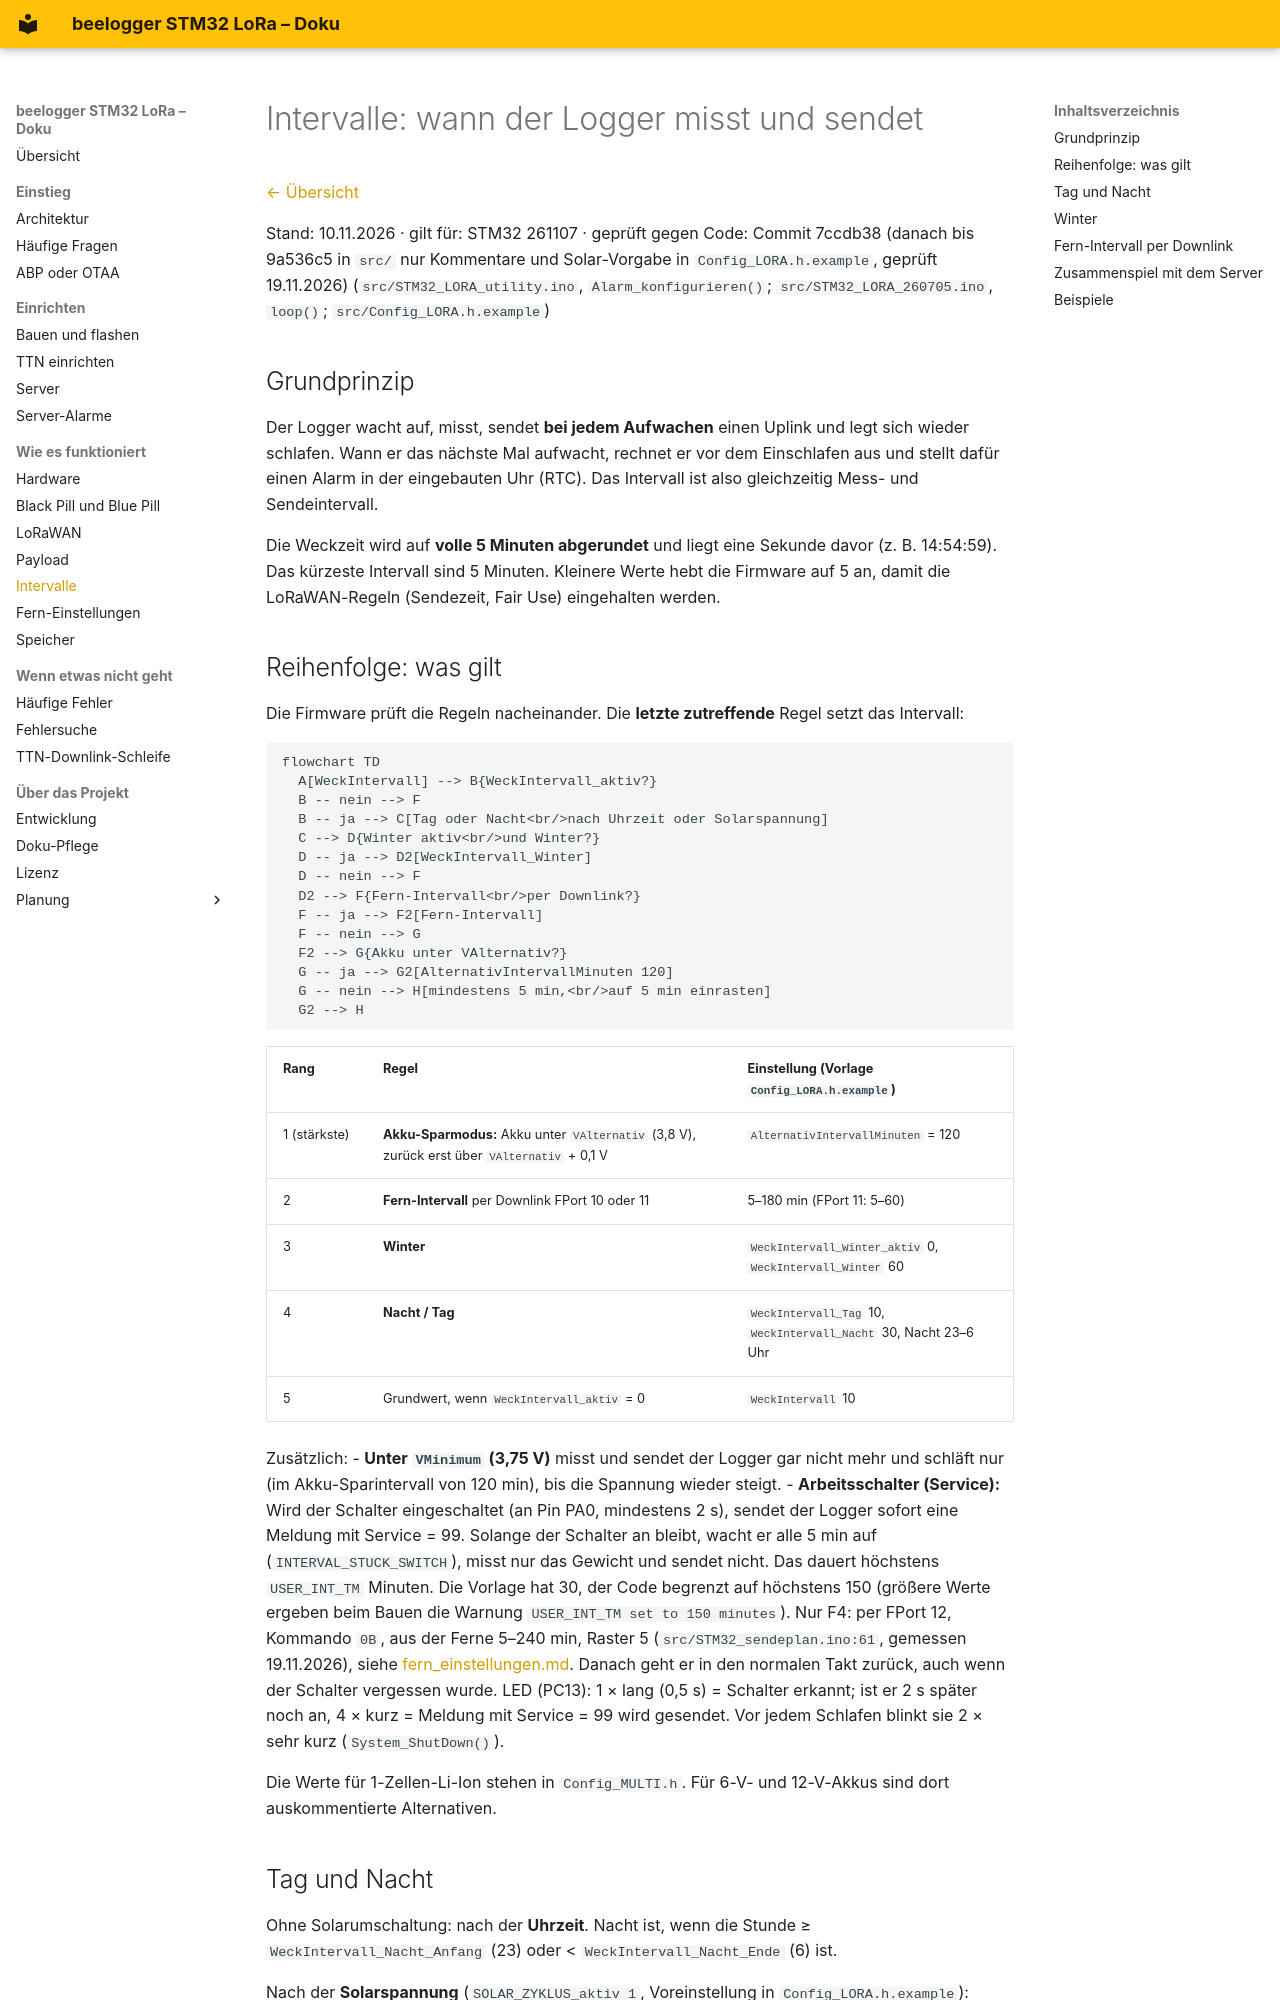

repository: desiue/beelogger-stm32 · page: intervalle/index.html · generator: mkdocs

# Intervalle: wann der Logger misst und sendet

[← Übersicht](README.md)

Stand: 10.11.2026 · gilt für: STM32 261107 · geprüft gegen Code: Commit 7ccdb38 (danach bis 9a536c5 in `src/` nur Kommentare und Solar-Vorgabe in `Config_LORA.h.example`, geprüft 19.11.2026)
(`src/STM32_LORA_utility.ino`, `Alarm_konfigurieren()`; `src/STM32_LORA_260705.ino`, `loop()`;
`src/Config_LORA.h.example`)

## Grundprinzip

Der Logger wacht auf, misst, sendet **bei jedem Aufwachen** einen Uplink und legt sich wieder schlafen.
Wann er das nächste Mal aufwacht, rechnet er vor dem Einschlafen aus und stellt dafür einen Alarm in der
eingebauten Uhr (RTC). Das Intervall ist also gleichzeitig Mess- und Sendeintervall.

Die Weckzeit wird auf **volle 5 Minuten abgerundet** und liegt eine Sekunde davor (z. B. 14:54:59).
Das kürzeste Intervall sind 5 Minuten. Kleinere Werte hebt die Firmware auf 5 an, damit die
LoRaWAN-Regeln (Sendezeit, Fair Use) eingehalten werden.

## Reihenfolge: was gilt

Die Firmware prüft die Regeln nacheinander. Die **letzte zutreffende** Regel setzt das Intervall:

```mermaid
flowchart TD
  A[WeckIntervall] --> B{WeckIntervall_aktiv?}
  B -- nein --> F
  B -- ja --> C[Tag oder Nacht<br/>nach Uhrzeit oder Solarspannung]
  C --> D{Winter aktiv<br/>und Winter?}
  D -- ja --> D2[WeckIntervall_Winter]
  D -- nein --> F
  D2 --> F{Fern-Intervall<br/>per Downlink?}
  F -- ja --> F2[Fern-Intervall]
  F -- nein --> G
  F2 --> G{Akku unter VAlternativ?}
  G -- ja --> G2[AlternativIntervallMinuten 120]
  G -- nein --> H[mindestens 5 min,<br/>auf 5 min einrasten]
  G2 --> H
```

| Rang | Regel | Einstellung (Vorlage `Config_LORA.h.example`) |
|---|---|---|
| 1 (stärkste) | **Akku-Sparmodus:** Akku unter `VAlternativ` (3,8 V), zurück erst über `VAlternativ` + 0,1 V | `AlternativIntervallMinuten` = 120 |
| 2 | **Fern-Intervall** per Downlink FPort 10 oder 11 | 5–180 min (FPort 11: 5–60) |
| 3 | **Winter** | `WeckIntervall_Winter_aktiv` 0, `WeckIntervall_Winter` 60 |
| 4 | **Nacht / Tag** | `WeckIntervall_Tag` 10, `WeckIntervall_Nacht` 30, Nacht 23–6 Uhr |
| 5 | Grundwert, wenn `WeckIntervall_aktiv` = 0 | `WeckIntervall` 10 |

Zusätzlich:
- **Unter `VMinimum` (3,75 V)** misst und sendet der Logger gar nicht mehr und schläft nur
  (im Akku-Sparintervall von 120 min), bis die Spannung wieder steigt.
- **Arbeitsschalter (Service):** Wird der Schalter eingeschaltet (an Pin PA0, mindestens 2 s), sendet
  der Logger sofort eine Meldung mit Service = 99. Solange der Schalter an bleibt, wacht er alle 5 min
  auf (`INTERVAL_STUCK_SWITCH`), misst nur das Gewicht und sendet nicht. Das dauert höchstens
  `USER_INT_TM` Minuten. Die Vorlage hat 30, der Code begrenzt auf höchstens 150 (größere Werte ergeben beim
  Bauen die Warnung `USER_INT_TM set to 150 minutes`). Nur F4: per FPort 12, Kommando `0B`,
  aus der Ferne 5–240 min, Raster 5 (`src/STM32_sendeplan.ino:61`, gemessen 19.11.2026), siehe
  [fern_einstellungen.md](fern_einstellungen.md). Danach geht er in den normalen
  Takt zurück, auch wenn der Schalter vergessen wurde.
  LED (PC13): 1 × lang (0,5 s) = Schalter erkannt; ist er 2 s später noch an, 4 × kurz = Meldung mit
  Service = 99 wird gesendet. Vor jedem Schlafen blinkt sie 2 × sehr kurz (`System_ShutDown()`).

Die Werte für 1-Zellen-Li-Ion stehen in `Config_MULTI.h`. Für 6-V- und 12-V-Akkus sind dort
auskommentierte Alternativen.
